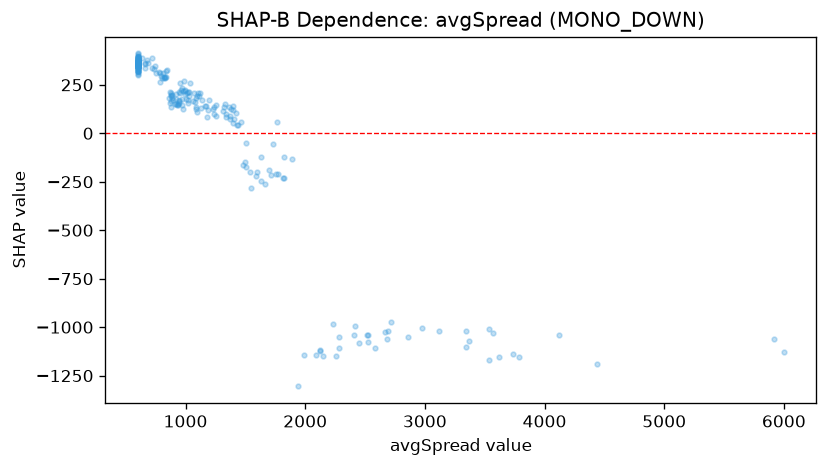

The table this chart was drawn from, first rows:
feature_value, shap_value
1776, -211.2
1235, 97.01
1664, -260.1
1546, -283.4
1813, -228.9
981.0, 125.4
1632, -243.6
1194, 171.7
1728, -57.45
722.0, 337.8
1089, 137.7
1254, 146.4
1425, 104.5
1484, -161.5
1310, 116.8
1601, -199.3
1506, -174.9
1465, 56.77
1821, -124.5
1585, -221.8
2088, -1144
1758, -210.9
4118, -1041
2453, -1080
2122, -1118
2280, -1110
3365, -1071
2583, -1105
2280, -1049
2125, -1126
1716, -216.6
1888, -132.7
2258, -1148
1822, -231
1942, -1305
2146, -1148
2235, -982.9
3539, -1012
3117, -1020
3341, -1018
2521, -1043
3734, -1137
2689, -1019
2407, -1040
2413, -994.3
2713, -975.6
2513, -1040
2973, -1002
3566, -1028
6000, -1129
4436, -1191
3620, -1154
3347, -1103
3787, -1155
5920, -1061
2663, -1024
2683, -1062
2861, -1049
2525, -1075
1628, -124.9
... 182 more rows
